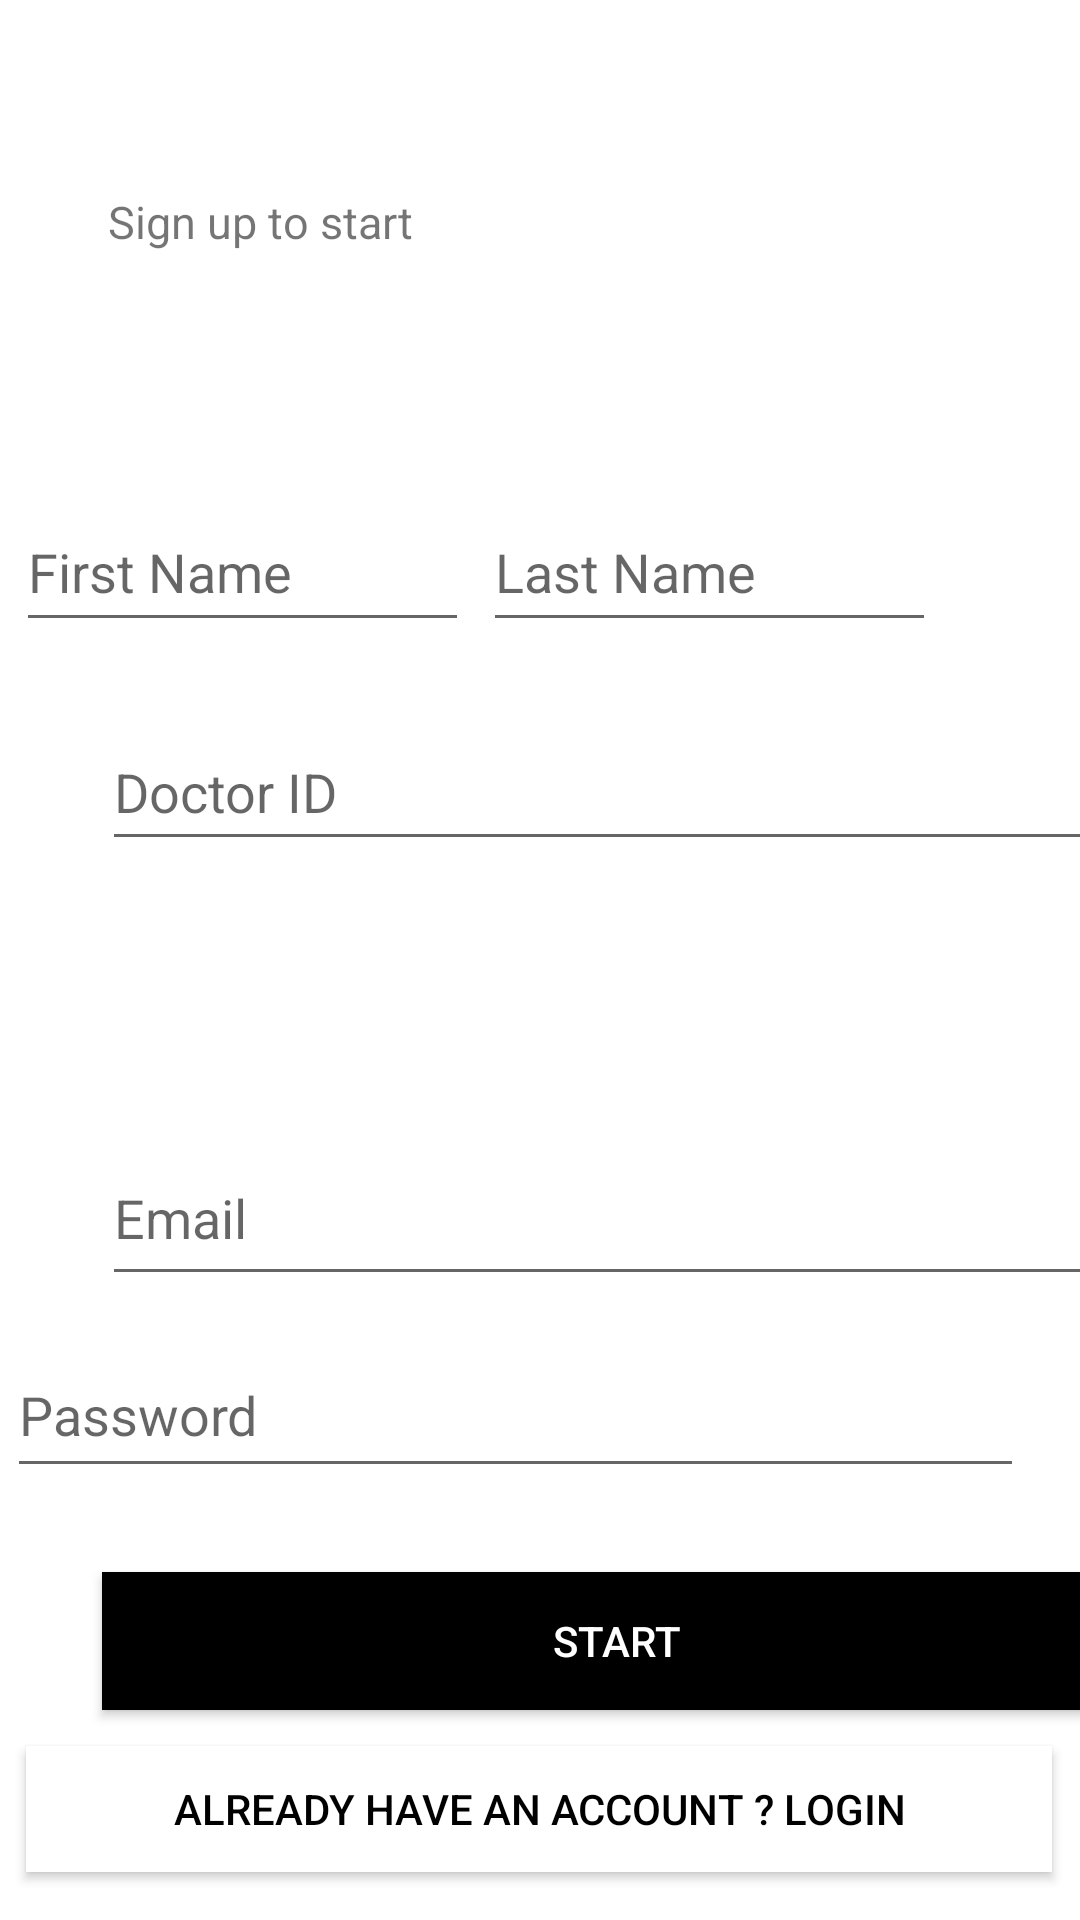

Layout XML and referenced resources for this Android screen:
<!-- AndroidManifest.xml: application theme Theme.Medbar -->
<!-- res/layout/activity_sign_up.xml -->
<?xml version="1.0" encoding="utf-8"?>
<androidx.constraintlayout.widget.ConstraintLayout xmlns:android="http://schemas.android.com/apk/res/android"
    xmlns:app="http://schemas.android.com/apk/res-auto"
    xmlns:tools="http://schemas.android.com/tools"
    android:layout_width="match_parent"
    android:layout_height="match_parent"
    tools:context=".SignUp">

    <TextView
        android:id="@+id/textView"
        android:layout_width="wrap_content"
        android:layout_height="wrap_content"
        android:layout_marginStart="34dp"
        android:layout_marginLeft="34dp"
        android:layout_marginTop="100dp"
        android:layout_marginEnd="50dp"
        android:layout_marginRight="50dp"
        android:layout_marginBottom="10dp"
        android:text="Welcome,"
        android:textColor="@android:color/black"
        android:textSize="40sp"
        app:layout_constraintBottom_toTopOf="@+id/textView2"
        app:layout_constraintEnd_toStartOf="@+id/imageView"
        app:layout_constraintStart_toStartOf="parent"
        app:layout_constraintTop_toTopOf="parent"
        app:layout_constraintVertical_bias="0.063" />

    <Button
        android:id="@+id/start"
        android:layout_width="343dp"
        android:layout_height="46dp"
        android:layout_marginStart="34dp"
        android:layout_marginLeft="34dp"
        android:layout_marginEnd="33dp"
        android:layout_marginRight="33dp"
        android:layout_marginBottom="12dp"
        android:background="@android:color/background_dark"
        android:text="Start"
        android:textColor="@color/white"
        app:backgroundTint="@color/black"
        app:layout_constraintBottom_toTopOf="@+id/loginPage"
        app:layout_constraintEnd_toEndOf="parent"
        app:layout_constraintHorizontal_bias="0.0"
        app:layout_constraintStart_toStartOf="parent" />

    <EditText
        android:id="@+id/password"
        android:layout_width="339dp"
        android:layout_height="52dp"
        android:layout_marginStart="34dp"
        android:layout_marginLeft="34dp"
        android:layout_marginEnd="35dp"
        android:layout_marginRight="35dp"
        android:layout_marginBottom="28dp"
        android:ems="10"
        android:hint="Password"
        android:inputType="textPassword"
        app:layout_constraintBottom_toTopOf="@+id/start"
        app:layout_constraintEnd_toEndOf="parent"
        app:layout_constraintHorizontal_bias="0.666"
        app:layout_constraintStart_toStartOf="parent" />

    <EditText
        android:id="@+id/name"
        android:layout_width="151dp"
        android:layout_height="50dp"
        android:layout_marginBottom="24dp"
        android:ems="10"
        android:hint="First Name"
        android:inputType="textPersonName"
        app:layout_constraintBottom_toTopOf="@+id/doctorIDProfile"
        app:layout_constraintEnd_toStartOf="@+id/name1"
        app:layout_constraintHorizontal_bias="0.548"
        app:layout_constraintStart_toStartOf="parent" />

    <EditText
        android:id="@+id/name1"
        android:layout_width="151dp"
        android:layout_height="50dp"
        android:layout_marginTop="40dp"
        android:layout_marginEnd="48dp"
        android:layout_marginRight="48dp"
        android:layout_marginBottom="24dp"
        android:ems="10"
        android:hint="Last Name"
        android:inputType="textPersonName"
        app:layout_constraintBottom_toTopOf="@+id/doctorIDProfile"
        app:layout_constraintEnd_toEndOf="parent"
        app:layout_constraintTop_toBottomOf="@+id/imageView"
        app:layout_constraintVertical_bias="1.0" />

    <EditText
        android:id="@+id/doctorIDProfile"
        android:layout_width="342dp"
        android:layout_height="49dp"
        android:layout_marginStart="34dp"
        android:layout_marginLeft="34dp"
        android:layout_marginEnd="35dp"
        android:layout_marginRight="35dp"
        android:layout_marginBottom="24dp"
        android:ems="10"
        android:hint="Doctor ID"
        android:inputType="textPersonName"
        app:layout_constraintBottom_toTopOf="@+id/spinnerDeptartments"
        app:layout_constraintEnd_toEndOf="parent"
        app:layout_constraintHorizontal_bias="0.0"
        app:layout_constraintStart_toStartOf="parent" />

    <EditText
        android:id="@+id/email"
        android:layout_width="337dp"
        android:layout_height="55dp"
        android:layout_marginStart="34dp"
        android:layout_marginLeft="34dp"
        android:layout_marginEnd="35dp"
        android:layout_marginRight="35dp"
        android:layout_marginBottom="12dp"
        android:ems="10"
        android:hint="Email"
        android:inputType="textEmailAddress"
        app:layout_constraintBottom_toTopOf="@+id/password"
        app:layout_constraintEnd_toEndOf="parent"
        app:layout_constraintHorizontal_bias="0.0"
        app:layout_constraintStart_toStartOf="parent" />

    <TextView
        android:id="@+id/textView2"
        android:layout_width="wrap_content"
        android:layout_height="wrap_content"
        android:layout_marginStart="36dp"
        android:layout_marginLeft="36dp"
        android:layout_marginBottom="80dp"
        android:text="Sign up to start"
        android:textSize="15sp"
        app:layout_constraintBottom_toTopOf="@+id/name"
        app:layout_constraintStart_toStartOf="parent" />

    <ImageView
        android:id="@+id/imageView"
        android:layout_width="65dp"
        android:layout_height="62dp"
        android:layout_marginStart="50dp"
        android:layout_marginLeft="50dp"
        android:layout_marginTop="70dp"
        android:layout_marginEnd="33dp"
        android:layout_marginRight="33dp"
        android:layout_marginBottom="40dp"
        app:layout_constraintBottom_toTopOf="@+id/name"
        app:layout_constraintEnd_toEndOf="parent"
        app:layout_constraintStart_toEndOf="@+id/textView"
        app:layout_constraintTop_toTopOf="parent"
        app:layout_constraintVertical_bias="1.0"
/>

    <Button
        android:id="@+id/loginPage"
        android:layout_width="342dp"
        android:layout_height="42dp"
        android:layout_marginBottom="16dp"
        android:background="?android:attr/colorBackground"
        android:text="Already Have an Account ? Login"
        android:textColor="@color/black"
        app:backgroundTint="@color/white"
        app:layout_constraintBottom_toBottomOf="parent"
        app:layout_constraintEnd_toEndOf="parent"
        app:layout_constraintHorizontal_bias="0.485"
        app:layout_constraintStart_toStartOf="parent" />

    <Spinner
        android:id="@+id/spinnerDeptartments"
        android:layout_width="337dp"
        android:layout_height="50dp"
        android:layout_marginBottom="16dp"
        android:background="@color/browser_actions_bg_grey"
        app:layout_constraintBottom_toTopOf="@+id/email"
        app:layout_constraintEnd_toEndOf="parent"
        app:layout_constraintHorizontal_bias="0.459"
        app:layout_constraintStart_toStartOf="parent"
        tools:visibility="visible" />

</androidx.constraintlayout.widget.ConstraintLayout>
<!-- resources referenced by this layout -->
<resources>
  <color name="black">#FF000000</color>
  <color name="white">#FFFFFFFF</color>
  <style name="Theme.Medbar" parent="Theme.MaterialComponents.DayNight.NoActionBar">
          
          <item name="colorPrimary">@color/black</item>
          <item name="colorPrimaryVariant">@color/purple_700</item>
          <item name="colorOnPrimary">@color/white</item>
          
          <item name="colorSecondary">@color/black</item>
          <item name="colorSecondaryVariant">@color/teal_700</item>
          <item name="colorOnSecondary">@color/black</item>
          
          <item name="android:statusBarColor" tools:targetApi="l">?attr/colorPrimaryVariant</item>
          
      </style>
  <color name="purple_700">#FF3700B3</color>
  <color name="teal_700">#FF018786</color>
</resources>
